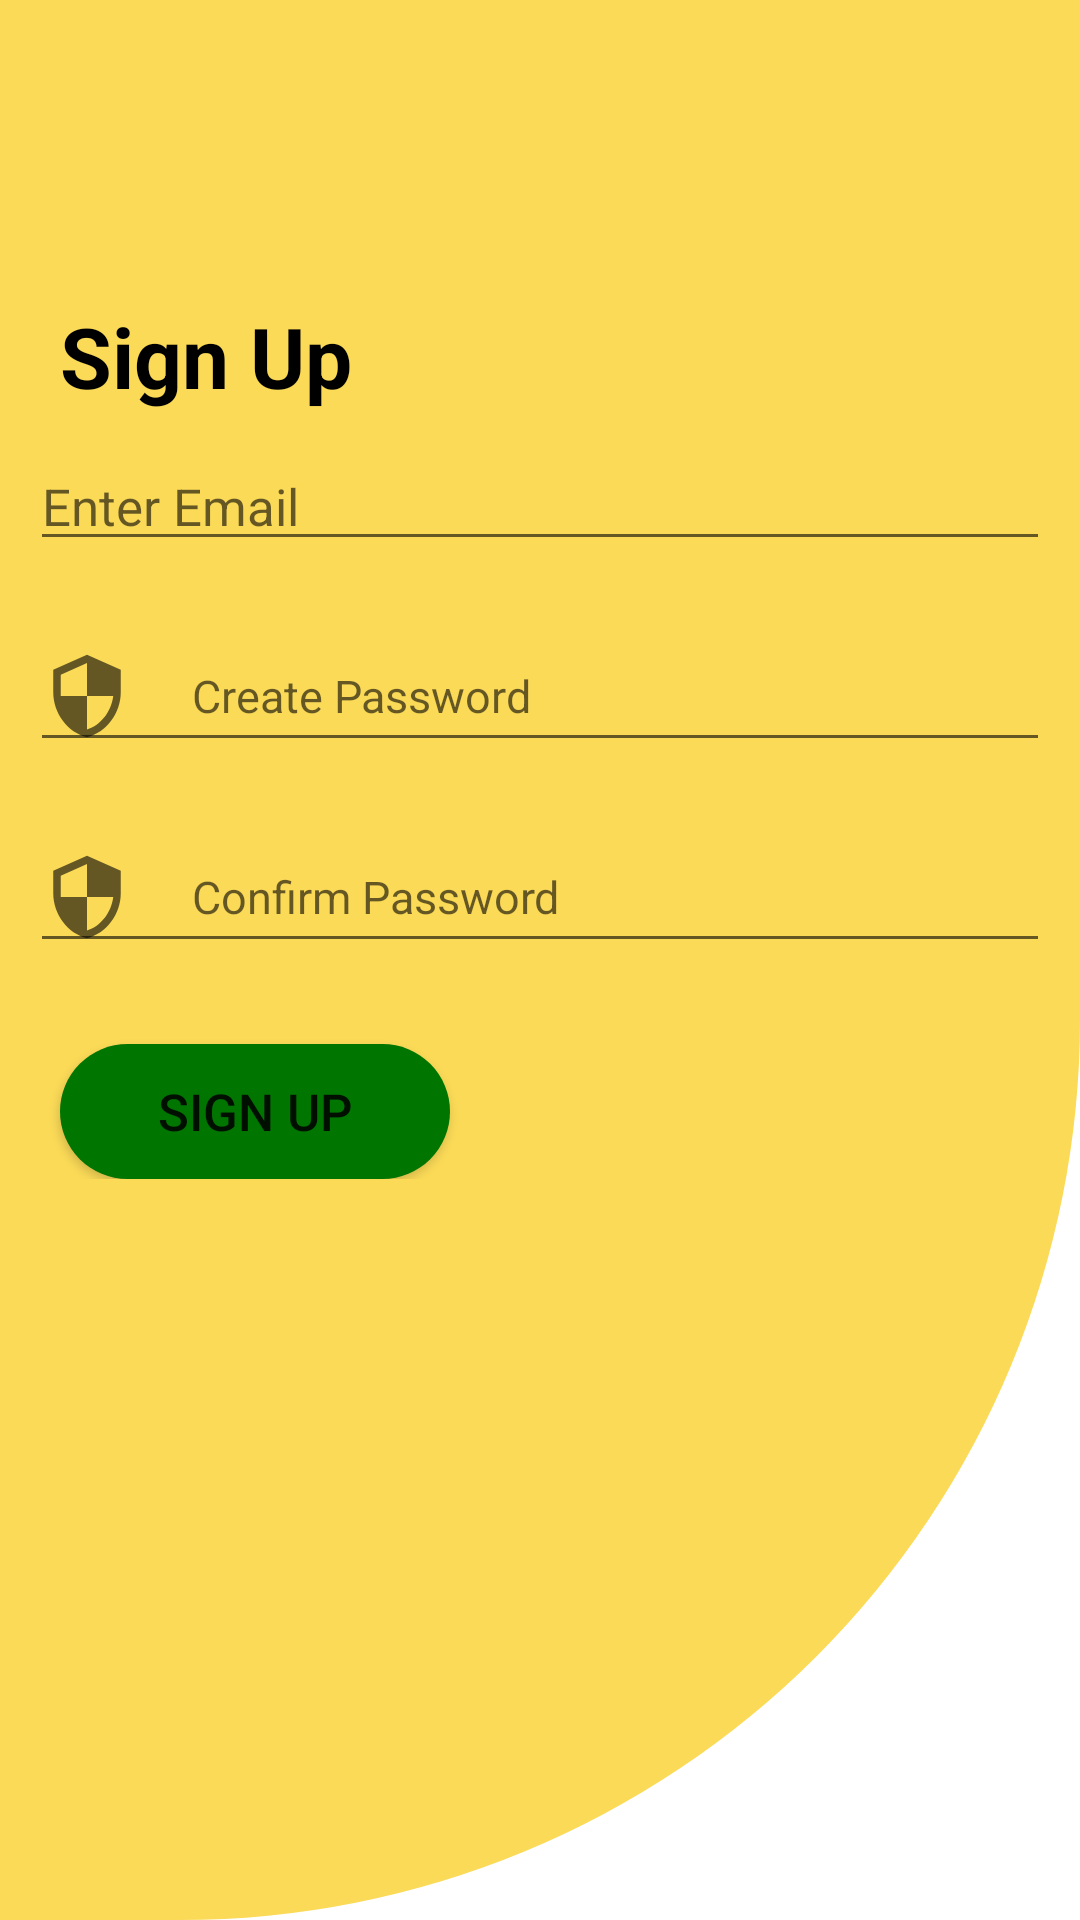

The Android layout XML behind this screen, and the referenced resources:
<!-- AndroidManifest.xml: application theme Theme.HelloOrganic -->
<!-- res/layout/fragment_signin_page.xml -->
<?xml version="1.0" encoding="utf-8"?>
<FrameLayout xmlns:android="http://schemas.android.com/apk/res/android"
    xmlns:tools="http://schemas.android.com/tools"
    android:layout_width="match_parent"
    android:layout_height="match_parent"
    tools:context=".signin_page"
    android:background="@drawable/background">
    <ScrollView
        android:layout_width="match_parent"
        android:layout_height="match_parent">
        <LinearLayout
            android:layout_width="match_parent"
            android:layout_height="wrap_content"
            android:orientation="vertical">
            <TextView
                android:layout_width="match_parent"
                android:layout_height="wrap_content"
                android:text="Sign Up"
                android:layout_marginLeft="20dp"
                android:textSize="28dp"
                android:textColor="@color/black"
                android:textStyle="bold"
                android:layout_marginTop="100dp"

                />

            <EditText
                android:layout_width="match_parent"
                android:layout_height="wrap_content"
                android:hint="Enter Email "
                android:textSize="17sp"
                android:layout_marginTop="40dp"
                android:drawableLeft="@drawable/ic_baseline_email_24"
                android:drawablePadding="10dp"
                android:layout_margin="10dp"
                android:id="@+id/edt1"
                />
            <EditText
                android:layout_width="match_parent"
                android:layout_height="wrap_content"
                android:hint="Create Password"
                android:textSize="15sp"
                android:layout_margin="10dp"
                android:layout_marginTop="10dp"
                android:drawableLeft="@drawable/ic_baseline_security_24"
                android:drawablePadding="20dp"
                android:inputType="textPassword"
                android:id="@+id/edt2"
                />
            <EditText
                android:layout_width="match_parent"
                android:layout_height="wrap_content"
                android:hint="Confirm Password"
                android:inputType="textPassword"
                android:textSize="15sp"
                android:layout_margin="10dp"
                android:layout_marginTop="10dp"
                android:drawableLeft="@drawable/ic_baseline_security_24"
                android:drawablePadding="20dp"
                android:id="@+id/edt3"
                />
            <Button
                android:layout_width="130dp"
                android:layout_height="45dp"
                android:text="Sign Up"
                android:textSize="17dp"
                android:background="@drawable/back"
                android:layout_marginTop="17dp"
                android:layout_marginLeft="20dp"
                android:id="@+id/btnsignin"
                />

        </LinearLayout>
    </ScrollView>


</FrameLayout>
<!-- resources referenced by this layout -->
<resources>
  <color name="black">#FF000000</color>
  <!-- drawable back (drawable) -->
  <?xml version="1.0" encoding="utf-8"?>
  <shape xmlns:android="http://schemas.android.com/apk/res/android" android:shape="rectangle">
      <solid android:color="@color/bc"/>
      <corners
          android:radius="100dp"
          />
  
  </shape>
  <!-- drawable background (drawable) -->
  <?xml version="1.0" encoding="utf-8"?>
  <shape  xmlns:android="http://schemas.android.com/apk/res/android" android:shape="rectangle">
     <solid android:color="@color/y">
  
     </solid>
  
      <corners android:bottomRightRadius="300dp"
         android:bottomLeftRadius="0dp"
  
          ></corners>
  
  </shape>
  <!-- drawable ic_baseline_security_24 (drawable) -->
  <vector android:height="30dp" android:tint="?attr/colorControlNormal"
      android:viewportHeight="24" android:viewportWidth="24"
      android:width="30dp" xmlns:android="http://schemas.android.com/apk/res/android">
      <path android:fillColor="@android:color/white" android:pathData="M12,1L3,5v6c0,5.55 3.84,10.74 9,12 5.16,-1.26 9,-6.45 9,-12L21,5l-9,-4zM12,11.99h7c-0.53,4.12 -3.28,7.79 -7,8.94L12,12L5,12L5,6.3l7,-3.11v8.8z"/>
  </vector>
  <style name="Theme.HelloOrganic" parent="Theme.MaterialComponents.DayNight.NoActionBar">
          
          <item name="colorPrimary">@color/purple_500</item>
          <item name="colorPrimaryVariant">@color/purple_700</item>
          <item name="colorOnPrimary">@color/white</item>
          
          <item name="colorSecondary">@color/teal_200</item>
          <item name="colorSecondaryVariant">@color/teal_700</item>
          <item name="colorOnSecondary">@color/black</item>
          
          <item name="android:statusBarColor" tools:targetApi="l">?attr/colorPrimaryVariant</item>
          
      </style>
  <color name="bc">#007500</color>
  <color name="y">#FBDA57</color>
  <color name="purple_500">#FF6200EE</color>
  <color name="purple_700">#FF3700B3</color>
  <color name="white">#FFFFFF</color>
      #FFB347
  <color name="teal_200">#FF03DAC5</color>
  <color name="teal_700">#FF018786</color>
</resources>
